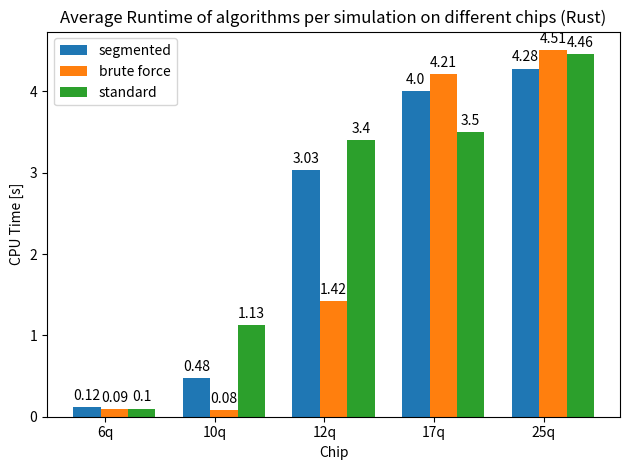

Write Python code to recreate this figure.
import matplotlib
import matplotlib.pyplot as plt
import numpy as np


labels = ['6q', '10q', '12q', '17q', '25q']
segmented = [0.12, 0.48, 3.03, 4.0, 4.28]
brute = [0.09, 0.08, 1.42, 4.21, 4.51]
standard = [0.10, 1.13, 3.4, 3.5, 4.46]

x = np.arange(len(labels))  # the label locations
width = 0.25  # the width of the bars

fig, ax = plt.subplots()
rects1 = ax.bar(x - 2*width/3, segmented, width, label='segmented')
rects2 = ax.bar(x + 1*width/3, brute, width, label='brute force')
rects3 = ax.bar(x + 4*width/3, standard, width, label='standard')

# Add some text for labels, title and custom x-axis tick labels, etc.
ax.set_ylabel('CPU Time [s]')
ax.set_xlabel('Chip')
ax.set_title(
    'Average Runtime of algorithms per simulation on different chips (Rust)')
ax.set_xticks(x)
ax.set_xticklabels(labels)
ax.legend()


def autolabel(rects):
    """Attach a text label above each bar in *rects*, displaying its height."""
    for rect in rects:
        height = rect.get_height()
        ax.annotate('{}'.format(height),
                    xy=(rect.get_x() + rect.get_width() / 2, height),
                    xytext=(0, 3),  # 3 points vertical offset
                    textcoords="offset points",
                    ha='center', va='bottom')


autolabel(rects1)
autolabel(rects2)
autolabel(rects3)

fig.tight_layout()

plt.show()
